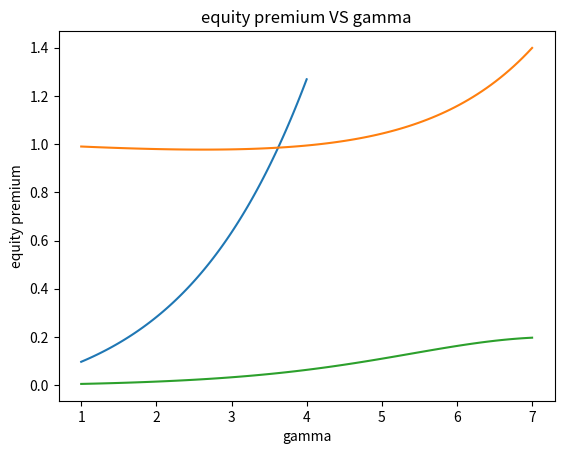

Python code for this plot:
import numpy as np
import matplotlib.pyplot as plt

'''lng̃ =0.02+0.02ϵ̃ +ν̃ 
Here epsilon is a standard normal random variable, while nu is an independent random variable 
that has value of either zero (with probability of 98.3%) or ln(0.65) (with probability of 1.7%). 
Simulate epsilon with 10,000 random draws from a standard normal distribution, and simulate nu with 
10,000 random draws from a standard uniform distribution. '''
g=[]
for i in range(10000):
	epsilon=np.random.randn()
	a=np.random.rand()
	if a>0.01:
		nu=0
	else:
		nu=np.log(0.5)
	gi=np.exp(0.02+0.02*epsilon+nu)
	g.append(gi)
g=np.array(g)

'''Use the simulated distribution of consumption growth to calculate the pricing kernel for power utility:
M̃ =0.99g̃**(−γ)
for gamma in the range [1,4]. Calculate the mean and standard deviation of the pricing kernel for all 
values of gamma. Plot the ratio SD(M)/E(M) (on the vertical axis) vs gamma (on the horizontal axis). 
Take note of the smallest value of gamma for which SD(M)/E(M) > 0.4 (i.e., for which the Hansen–Jagannathan bound is satisfied). '''
#Part 1: Hansen–Jagannathan Bound
gamma=np.linspace(1,4,100)
M_mean=np.array([(0.99*g**(-i)).mean() for i in gamma]) #for one gamma, got one mean and one std for M
M_std=np.array([(0.99*g**(-i)).std() for i in gamma])
M_ratio=M_std/M_mean
print('M_ratio',M_ratio)
plt.plot(gamma,M_ratio)
plt.xlabel('gamma')
plt.ylabel('Volatility of M')
plt.title('Volatility of M VS gamma')
plt.savefig('Mvol VS gamma.jpg',dpi=300)
plt.show()

'''Use the simulated distribution of consumption growth to find the expected market return,
for gamma in the range [1, 7]:E[R̃m]=(D1/P)E[g̃], Plot P1/D (on the vertical axis) vs gamma (on the horizontal axis). '''
#Part 2: Price-Dividend Ratio
gamma2=np.linspace(1,7,100)
PD_ratio=np.array([(0.99*g**(1-i)).mean() for i in gamma2]) #for one gamma, got one PD ratio
plt.plot(gamma2,PD_ratio)
plt.xlabel('gamma')
plt.ylabel('PD_ratio')
plt.title('Price dividend ratio VS gamma')
plt.savefig('Price dividend ratio VS gamma.jpg',dpi=300)
plt.show()

'''Use the simulated distribution of consumption growth to find the expected market return, 
for gamma in the range [1, 7]:E[R̃m]=D1/PE[g̃]
Use the simulated distribution of consumption growth to find the risk-free rate, 
for gamma in the range [1,7]:Rf=1/0.99E[g̃**(−γ)]
Plot the equity premium (on the vertical axis) vs gamma (on the horizontal axis).'''
#Part 3: Equity Premium
Rm=(1/PD_ratio)*(g.mean())
M_mean2=np.array([(0.99*g**(-i)).mean() for i in gamma2])
Rf=1/M_mean2
print('Rm',Rm)
print('Rf',Rf)
premium= Rm-Rf
plt.plot(gamma2,premium)
plt.xlabel('gamma')
plt.ylabel('equity premium')
plt.title('equity premium VS gamma')
plt.savefig('equity premium VS gamma.jpg',dpi=300)
plt.show()

'''Economic Significance for part 1:
For investor with power utility, volatility of pricing kernel is increasing in gamma, which is investor's (constant) coefficient of relative aversion.

H–J bound sets lower bound on volatility of pricing kernel, which becomes lower bound on investor's coefficient of relative risk aversion.

H–J bound is satisfied for reasonably low levels of relative risk aversion, so less (or no) equity premium puzzle.

Intuition is that rare disasters make consumption growth more risky (by introducing substantial amount of downside risk), so investor demands larger risk premium for given level of relative risk aversion.
'''








